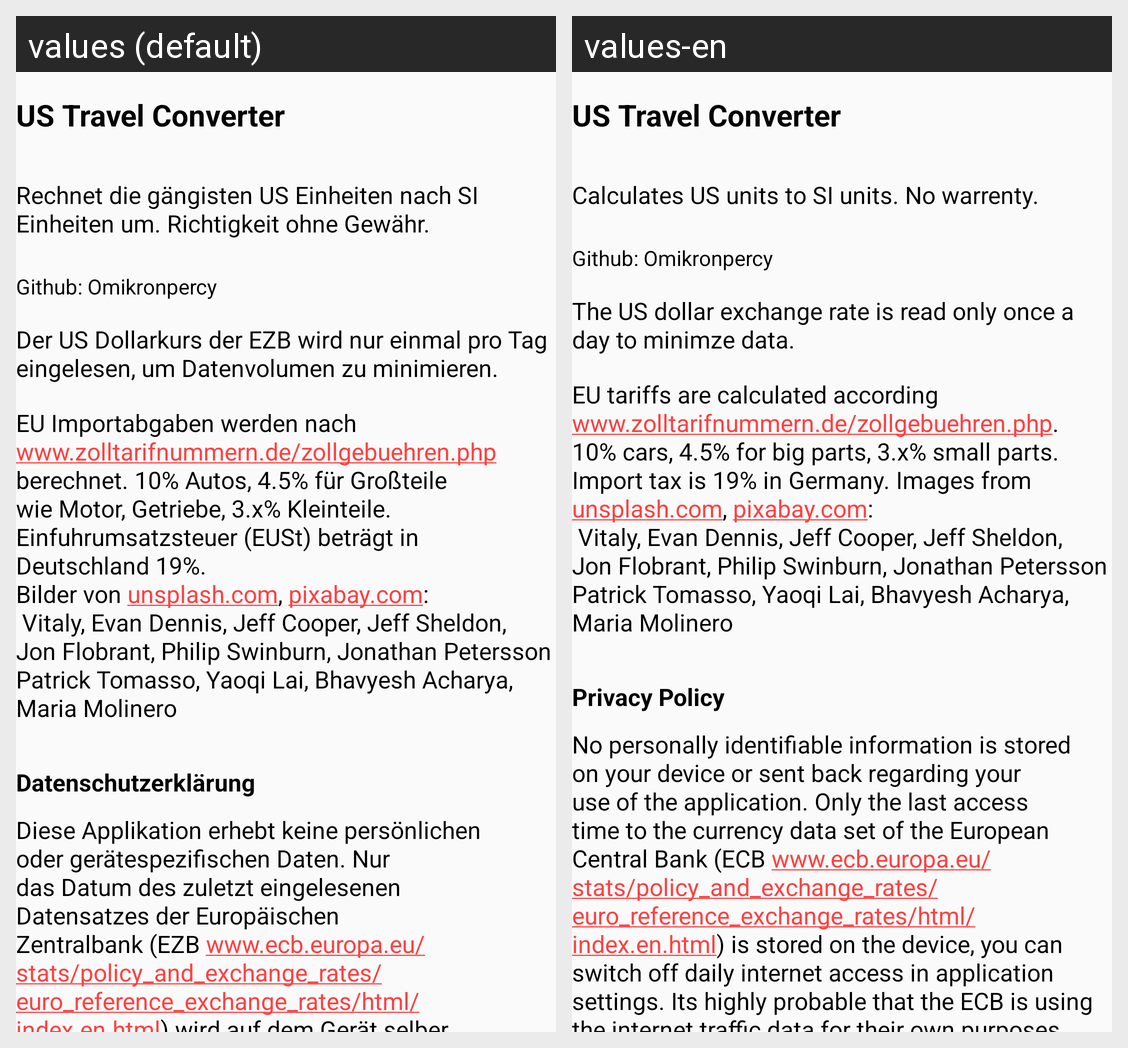

Here is an Android app screen in its default locale and in the app's own translations. Write out the translated-string differences for the strings that appear on this screen.
Android screen res/layout/activity_info.xml rendered under 2 locales, left to right: values (default), values-en. Device: Nexus 5 (rendered at 1080×1920; each locale shown at half size, 540×960, under a caption strip naming it); theme AppTheme.
Strings drawn on this screen, with the default value and each locale's value (text and hints the layout hard-codes, and strings that could not be matched under every locale, appear in the picture but are not listed):

app_name
  values: US Travel Converter
  values-en: US Travel Converter

info_1
  values: Rechnet die gängisten US Einheiten nach SI Einheiten um. Richtigkeit ohne Gewähr.
  values-en: Calculates US units to SI units. No warrenty.

Autor
  values: Github: Omikronpercy
  values-en: Github: Omikronpercy  [not translated; the default value is used]

Info_2
  values: Der US Dollarkurs der EZB wird nur einmal pro Tag eingelesen, um Datenvolumen zu minimieren.
  values-en: The US dollar exchange rate is read only once a day to minimze data.

Info_3
  values: EU Importabgaben werden nach www.zolltarifnummern.de/zollgebuehren.php berechnet. 10% Autos, 4.5% für Großteile wie Motor, Getriebe, 3.x% Kleinteile. Einfuhrumsatzsteuer (EUSt) beträgt in Deutschland 19%. 
      Bilder von unsplash.com, pixabay.com: 
       Vitaly, Evan Dennis, Jeff Cooper, Jeff Sheldon, Jon Flobrant, Philip Swinburn, Jonathan Petersson Patrick Tomasso, Yaoqi Lai, Bhavyesh Acharya, Maria …[clipped]
  values-en: EU tariffs are calculated according www.zolltarifnummern.de/zollgebuehren.php. 10% cars, 4.5% for big parts, 3.x% small parts. Import tax is 19% in Germany. Images from unsplash.com, pixabay.com: 
       Vitaly, Evan Dennis, Jeff Cooper, Jeff Sheldon, Jon Flobrant, Philip Swinburn, Jonathan Petersson Patrick Tomasso, Yaoqi Lai, Bhavyesh Acharya, Maria Molinero

privacy_head
  values: Datenschutzerklärung
  values-en: Privacy Policy

privacy
  values: Diese Applikation erhebt keine persönlichen oder gerätespezifischen Daten. Nur das Datum des zuletzt eingelesenen Datensatzes der Europäischen Zentralbank (EZB www.ecb.europa.eu/stats/policy_and_exchange_rates/euro_reference_exchange_rates/html/index.en.html) wird auf dem Gerät selber gespeichert sowie der US Dollarkurs. Der tägliche Internet Zugriff kann in den Einstellungen abgestellt werden. …[clipped]
  values-en: No personally identifiable information is stored on your device or sent back regarding your use of the application. Only the last access time to the currency data set of the European Central Bank (ECB www.ecb.europa.eu/stats/policy_and_exchange_rates/euro_reference_exchange_rates/html/index.en.html) is stored on the device, you can switch off daily internet access in application settings. Its …[clipped]
